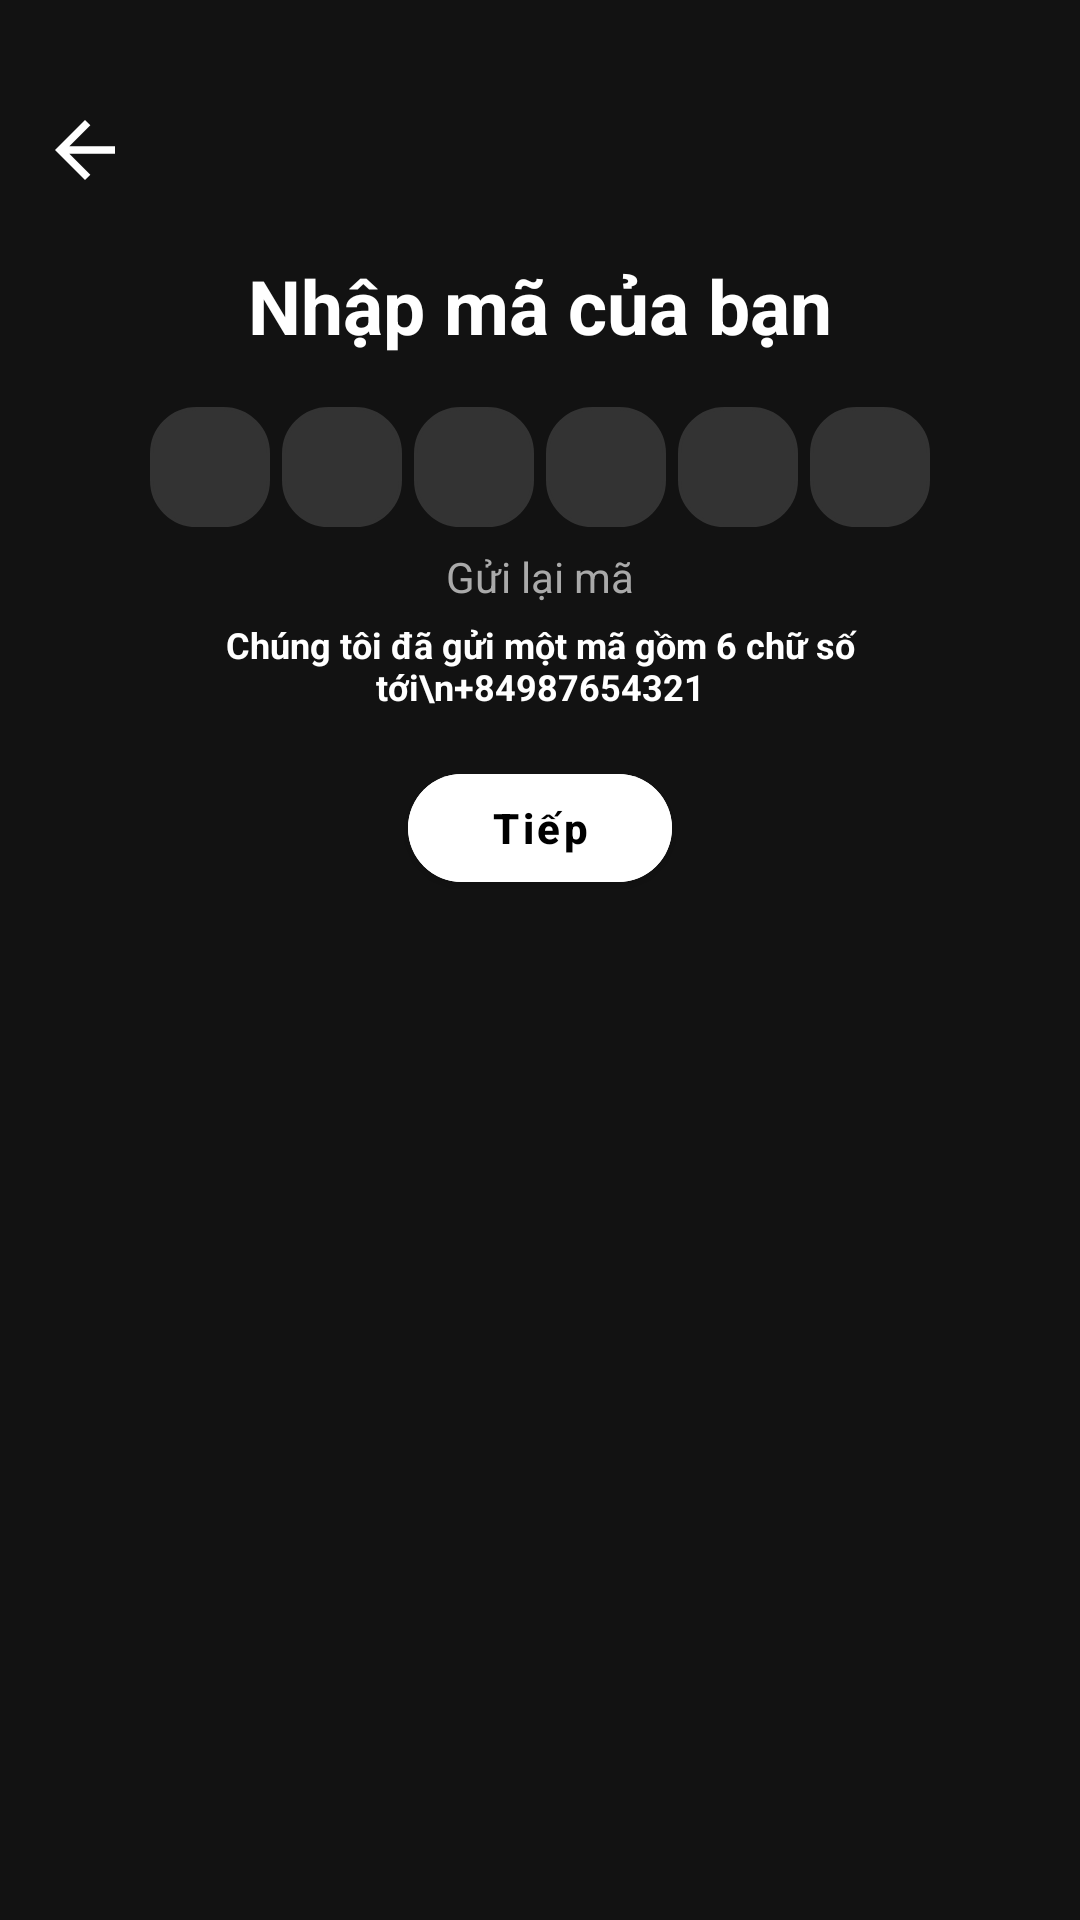

Write the Android layout XML for this screen, with the resource values it uses.
<!-- AndroidManifest.xml: application theme Theme.SilverMP3 -->
<!-- res/layout/fragment_enter_code.xml -->
<?xml version="1.0" encoding="utf-8"?>
<FrameLayout xmlns:android="http://schemas.android.com/apk/res/android"
    xmlns:tools="http://schemas.android.com/tools"
    xmlns:app="http://schemas.android.com/apk/res-auto"
    android:layout_width="match_parent"
    android:layout_height="match_parent"
    tools:context=".ui.auth.login.fragment.EnterCodeFragment">

    <androidx.constraintlayout.widget.ConstraintLayout
        android:id="@+id/main"
        android:layout_width="match_parent"
        android:layout_height="match_parent">
        <ImageButton
            android:layout_width="30dp"
            android:layout_height="30dp"
            android:id="@+id/backBtn"
            android:layout_marginTop="35dp"
            android:background="@drawable/outline_arrow_back_24"
            android:backgroundTint="@color/white"
            app:layout_constraintEnd_toEndOf="parent"
            app:layout_constraintHorizontal_bias="0.04"
            app:layout_constraintStart_toStartOf="parent"
            app:layout_constraintTop_toTopOf="parent"/>

        <TextView
            android:id="@+id/textView2"
            android:layout_width="0dp"
            android:layout_height="wrap_content"
            android:layout_marginTop="20dp"
            android:layout_marginHorizontal="15dp"
            android:gravity="center"
            android:text="Nhập mã của bạn"
            android:textSize="25sp"
            android:textStyle="bold"
            app:layout_constraintEnd_toEndOf="parent"
            app:layout_constraintStart_toStartOf="parent"
            app:layout_constraintTop_toBottomOf="@+id/backBtn" />

        <LinearLayout
            android:id="@+id/linearLayout2"
            android:layout_width="wrap_content"
            android:layout_height="wrap_content"
            android:layout_marginTop="15dp"
            android:gravity="center"
            android:orientation="horizontal"
            app:layout_constraintEnd_toEndOf="@+id/textView2"
            app:layout_constraintStart_toStartOf="@+id/textView2"
            app:layout_constraintTop_toBottomOf="@+id/textView2">

            <EditText
                android:id="@+id/et1"
                style="@style/OtpEdit"
                android:inputType="number"
                android:maxLength="1" />

            <EditText
                android:id="@+id/et2"
                style="@style/OtpEdit"
                android:inputType="number"
                android:maxLength="1" />

            <EditText
                android:id="@+id/et3"
                style="@style/OtpEdit"
                android:inputType="number"
                android:maxLength="1" />

            <EditText
                android:id="@+id/et4"
                style="@style/OtpEdit"
                android:inputType="number"
                android:maxLength="1" />

            <EditText
                android:id="@+id/et5"
                style="@style/OtpEdit"
                android:inputType="number"
                android:maxLength="1" />

            <EditText
                android:id="@+id/et6"
                style="@style/OtpEdit"
                android:inputType="number"
                android:maxLength="1" />
        </LinearLayout>

        <TextView
            android:id="@+id/tvResend"
            android:layout_width="wrap_content"
            android:layout_height="wrap_content"
            android:layout_marginTop="5dp"
            android:enabled="false"
            android:clickable="true"
            android:focusable="true"
            android:gravity="center"
            android:text="Gửi lại mã"
            android:textColor="@drawable/sent_code_selector"
            app:layout_constraintEnd_toEndOf="@+id/linearLayout2"
            app:layout_constraintStart_toStartOf="@+id/linearLayout2"
            app:layout_constraintTop_toBottomOf="@+id/linearLayout2" />

        <TextView
            android:id="@+id/textView5"
            android:layout_width="0dp"
            android:layout_height="wrap_content"
            android:layout_marginTop="5dp"
            android:gravity="center"
            android:text="Chúng tôi đã gửi một mã gồm 6 chữ số tới\n+84987654321"
            android:textSize="12sp"
            android:textStyle="bold"
            app:layout_constraintEnd_toEndOf="@+id/linearLayout2"
            app:layout_constraintStart_toStartOf="@+id/linearLayout2"
            app:layout_constraintTop_toBottomOf="@+id/tvResend" />

        <com.google.android.material.button.MaterialButton
            android:id="@+id/nextBtn"
            style="@style/Widget.MaterialComponents.Button"
            android:layout_width="wrap_content"
            android:layout_height="wrap_content"
            android:layout_marginTop="15dp"
            android:backgroundTint="@android:color/white"
            android:text="Tiếp"
            android:textAllCaps="false"
            android:textColor="@color/black"
            android:textStyle="bold"
            app:cornerRadius="25dp"
            app:layout_constraintEnd_toEndOf="parent"
            app:layout_constraintStart_toStartOf="parent"
            app:layout_constraintTop_toBottomOf="@+id/textView5" />
    </androidx.constraintlayout.widget.ConstraintLayout>

</FrameLayout>
<!-- resources referenced by this layout -->
<resources>
  <color name="black">#FF000000</color>
  <color name="white">#FFFFFFFF</color>
  <!-- drawable outline_arrow_back_24 (drawable) -->
  <vector xmlns:android="http://schemas.android.com/apk/res/android" android:autoMirrored="true" android:height="24dp" android:tint="#ffff" android:viewportHeight="960" android:viewportWidth="960" android:width="24dp">
        
      <path android:fillColor="@android:color/white" android:pathData="M313,520L537,744L480,800L160,480L480,160L537,216L313,440L800,440L800,520L313,520Z"/>
      
  </vector>
  <!-- drawable sent_code_selector (drawable) -->
  <?xml version="1.0" encoding="utf-8"?>
  <selector xmlns:android="http://schemas.android.com/apk/res/android">
  
      
      <item android:color="@android:color/darker_gray" android:state_enabled="false" />
  
      
      <item android:color="@color/black" android:state_pressed="true" />
  
  
      
      <item android:color="@color/blue_400" />
  </selector>
  <style name="OtpEdit">
          <item name="android:layout_width">40dp</item>
          <item name="android:layout_height">40dp</item>
          <item name="android:gravity">center</item>
          <item name="android:textSize">20sp</item>
          <item name="android:inputType">number</item>
          <item name="android:layout_margin">2dp</item>
          <item name="android:textColor">@color/white</item>
          <item name="android:background">@drawable/otp_bg</item>
      </style>
  <style name="Theme.SilverMP3" parent="Theme.Material3.DayNight.NoActionBar">
          <item name="colorPrimary">@color/colorPrimary</item> 
          <item name="colorPrimaryVariant">@color/colorPrimaryVariant</item> 
          <item name="colorOnPrimary">@color/white</item> 
          
          <item name="colorSecondary">@color/colorSecondary</item> 
          <item name="colorSecondaryVariant">@color/colorSecondaryVariant</item> 
          <item name="colorOnSecondary">@color/black</item>
          <item name="colorOnBackground">@color/white</item>
          <item name="colorSurface">@color/colorSurface</item>        
          <item name="colorOnSurface">@color/white</item>
          <item name="colorControlActivated">@color/colorPrimary</item>
  
          <item name="android:colorBackground">@color/colorBackground</item>
          <item name="android:textColor">@color/white</item>
          <item name="android:textAllCaps">false</item>
          <item name="android:textColorHint">@color/white</item>
          <item name="android:textCursorDrawable">@null</item>
  
  
      </style>
  <color name="blue_400">#2979FF</color>
  <!-- drawable otp_bg (drawable) -->
  <selector xmlns:android="http://schemas.android.com/apk/res/android">
      
      <item android:state_focused="true">
          <shape android:shape="rectangle">
              <solid android:color="@color/dark_gray" />
              <stroke
                  android:width="2dp"
                  android:color="#2196F3" />
              <corners android:radius="15dp" />
          </shape>
      </item>
  
      
      <item>
          <shape android:shape="rectangle">
              <solid android:color="@color/dark_gray" />
              <stroke
                  android:width="1dp"
                  android:color="@color/dark_gray" />
              <corners android:radius="15dp" />
          </shape>
      </item>
  </selector>
  <color name="colorPrimary">#1E1E2C</color>
  <color name="colorPrimaryVariant">#27293D</color>
  <color name="colorSecondary">#03DAC6</color>
  <color name="colorSecondaryVariant">#018786</color>
  <color name="colorSurface">#1E1E1E</color>
  <color name="colorBackground">#121212</color>
  <color name="dark_gray">#333333</color>
</resources>
